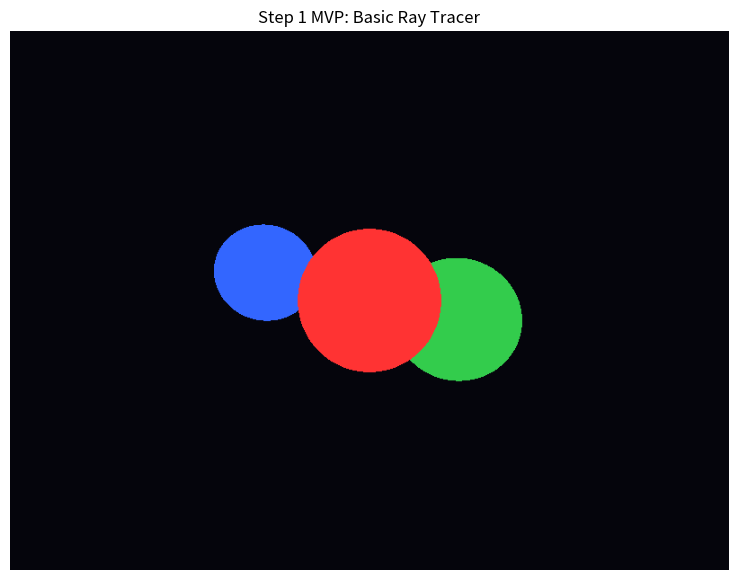

Source code (Python):
import numpy as np
import matplotlib.pyplot as plt


# ----------------------------
# Math helpers
# ----------------------------

def normalize(v):
    """Return a unit-length version of vector v."""
    norm = np.linalg.norm(v)
    if norm == 0:
        return v
    return v / norm


# ----------------------------
# Ray-object intersection
# ----------------------------

def ray_sphere_intersect(ray_origin, ray_dir, sphere):
    """
    Returns the nearest positive t where the ray hits the sphere,
    or None if there is no hit.

    Ray:    p(t) = ray_origin + t * ray_dir
    Sphere: ||p - center||^2 = radius^2
    """
    center = sphere["center"]
    radius = sphere["radius"]

    oc = ray_origin - center

    a = np.dot(ray_dir, ray_dir)
    b = 2.0 * np.dot(oc, ray_dir)
    c = np.dot(oc, oc) - radius * radius

    discriminant = b * b - 4 * a * c

    if discriminant < 0:
        return None

    sqrt_disc = np.sqrt(discriminant)

    t1 = (-b - sqrt_disc) / (2 * a)
    t2 = (-b + sqrt_disc) / (2 * a)

    # We want the closest positive hit
    eps = 1e-6
    valid_ts = [t for t in (t1, t2) if t > eps]

    if not valid_ts:
        return None

    return min(valid_ts)


# ----------------------------
# Ray tracing
# ----------------------------

def trace_ray(ray_origin, ray_dir, scene):
    """
    Find the closest object hit by the ray.
    If hit, return that object's solid color.
    Otherwise return the background color.
    """
    closest_t = float("inf")
    hit_color = scene["background"]

    for sphere in scene["spheres"]:
        t = ray_sphere_intersect(ray_origin, ray_dir, sphere)
        if t is not None and t < closest_t:
            closest_t = t
            hit_color = sphere["color"]

    return hit_color


# ----------------------------
# Rendering
# ----------------------------

def render(scene, camera, width, height):
    """
    Render the scene into an image array of shape (height, width, 3).
    """
    image = np.zeros((height, width, 3), dtype=np.float32)

    aspect_ratio = width / height
    viewport_height = 2.0
    viewport_width = viewport_height * aspect_ratio

    # Camera setup
    origin = camera["position"]

    # We place the image plane 1 unit in front of the camera
    # assuming the camera looks toward negative z.
    image_plane_z = -1.0

    for j in range(height):
        for i in range(width):
            # Convert pixel center to normalized screen coordinates in [-1, 1]
            u = (i + 0.5) / width
            v = (j + 0.5) / height

            x = (2 * u - 1) * (viewport_width / 2)
            y = (1 - 2 * v) * (viewport_height / 2)   # flip y so top row is top of image
            z = image_plane_z

            pixel_pos = np.array([x, y, z], dtype=np.float32)
            ray_dir = normalize(pixel_pos - origin)

            color = trace_ray(origin, ray_dir, scene)
            image[j, i] = color

    return image


# ----------------------------
# Main / MVP scene
# ----------------------------

def main():
    width = 800
    height = 600

    camera = {
        "position": np.array([0.0, 0.0, 0.0], dtype=np.float32)
    }

    scene = {
        "background": np.array([0.02, 0.02, 0.05], dtype=np.float32),  # dark blue-black
        "spheres": [
            {
                "center": np.array([0.0, 0.0, -3.5], dtype=np.float32),
                "radius": 0.9,
                "color": np.array([1.0, 0.2, 0.2], dtype=np.float32),   # red
            },
            {
                "center": np.array([1.4, -0.3, -4.5], dtype=np.float32),
                "radius": 1.0,
                "color": np.array([0.2, 0.8, 0.3], dtype=np.float32),   # green
            },
            {
                "center": np.array([-1.5, 0.4, -4.0], dtype=np.float32),
                "radius": 0.7,
                "color": np.array([0.2, 0.4, 1.0], dtype=np.float32),   # blue
            },
        ]
    }

    image = render(scene, camera, width, height)

    plt.figure(figsize=(10, 7))
    plt.imshow(np.clip(image, 0, 1))
    plt.axis("off")
    plt.title("Step 1 MVP: Basic Ray Tracer")
    plt.show()

    # Optional save
    plt.imsave("step1_basic_raytracer.png", np.clip(image, 0, 1))


if __name__ == "__main__":
    main()
